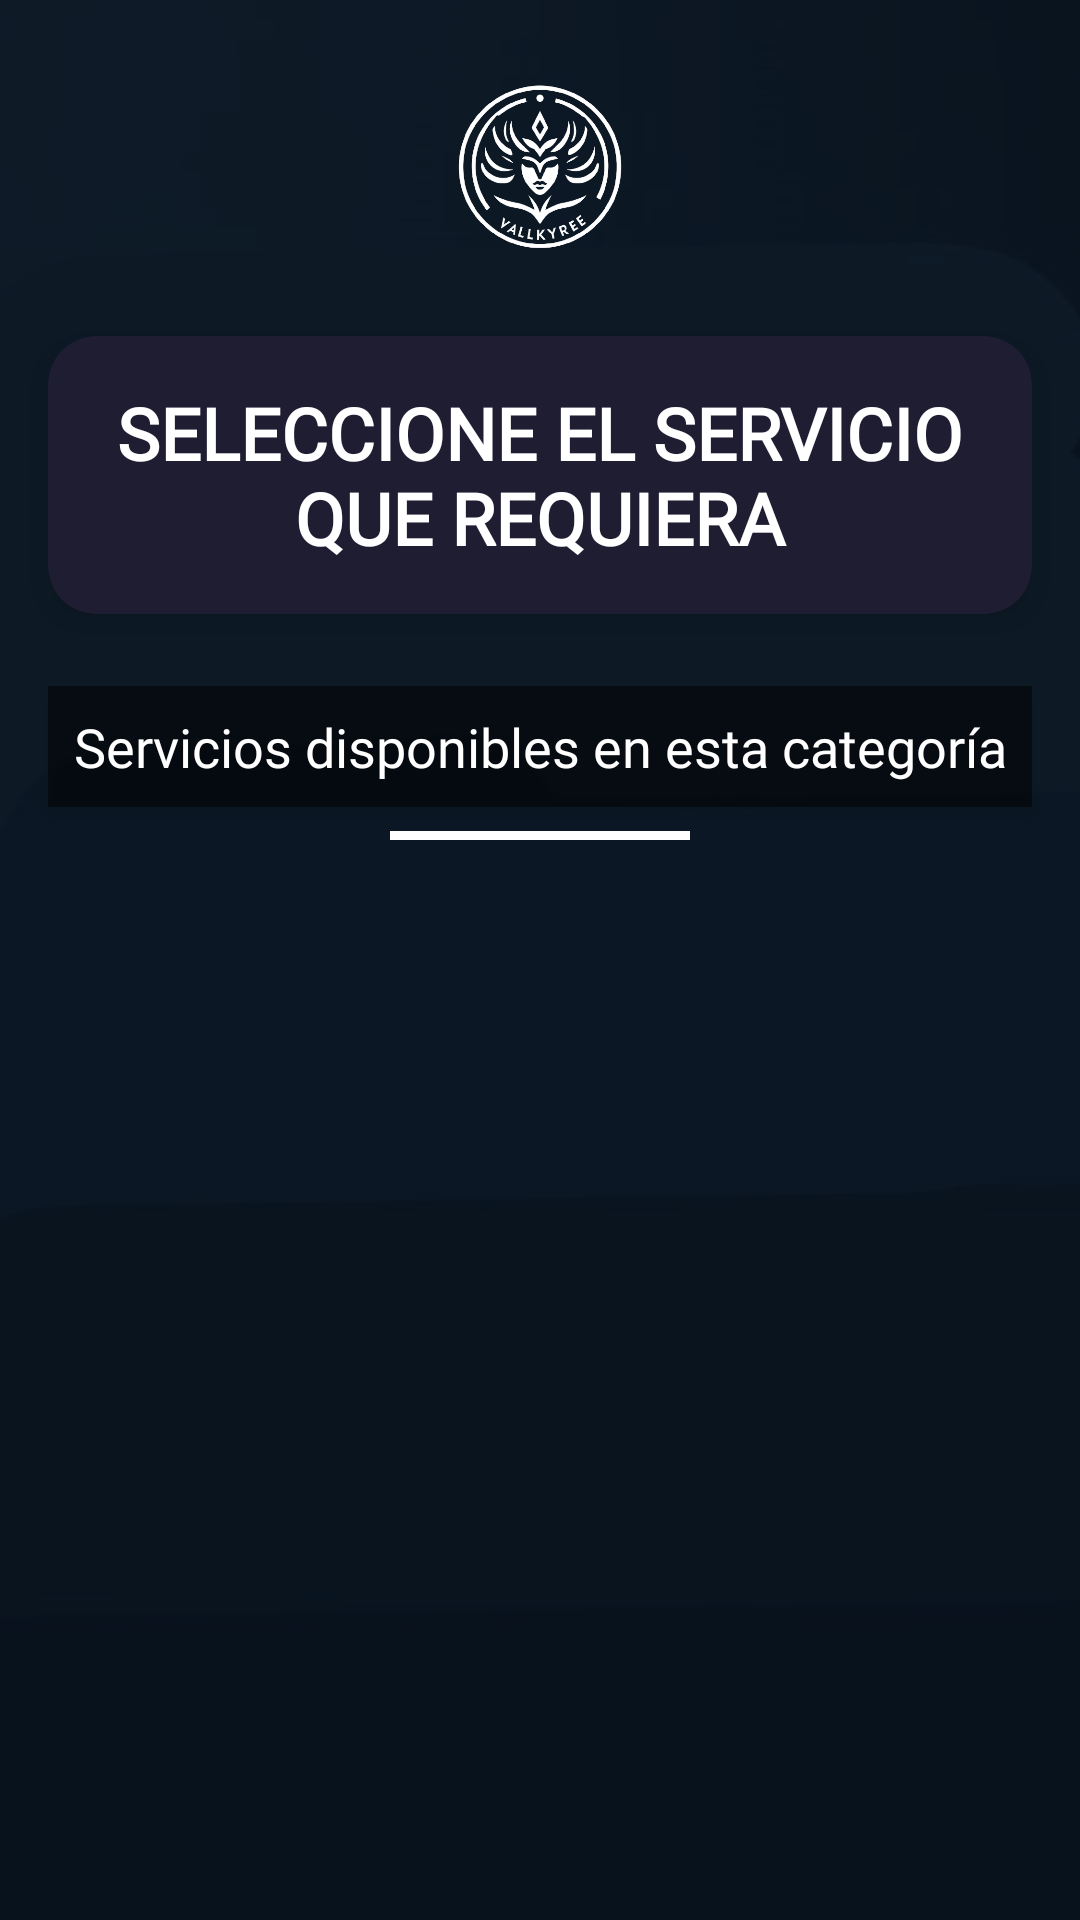

Layout XML and referenced resources for this Android screen:
<!-- AndroidManifest.xml: application theme Theme.VALQUIRIAAPP -->
<!-- res/layout/fragment_servicios_por_tipo.xml -->
<?xml version="1.0" encoding="utf-8"?>
<androidx.constraintlayout.widget.ConstraintLayout xmlns:android="http://schemas.android.com/apk/res/android"
    xmlns:app="http://schemas.android.com/apk/res-auto"
    xmlns:tools="http://schemas.android.com/tools"
    android:layout_width="match_parent"
    android:layout_height="match_parent"
    android:background="@drawable/habitacion_fondp"
    tools:context=".ui.servicios_por_tipo.ServiciosPorTipoFragment">

    <View
        android:id="@+id/backgroundOverlay"
        android:layout_width="match_parent"
        android:layout_height="match_parent"
        android:background="#AA000000"
        app:layout_constraintBottom_toBottomOf="parent"
        app:layout_constraintEnd_toEndOf="parent"
        app:layout_constraintStart_toStartOf="parent"
        app:layout_constraintTop_toTopOf="parent" />

    <androidx.core.widget.NestedScrollView
        android:layout_width="match_parent"
        android:layout_height="match_parent"
        android:fillViewport="true"
        app:layout_constraintBottom_toBottomOf="parent"
        app:layout_constraintEnd_toEndOf="parent"
        app:layout_constraintStart_toStartOf="parent"
        app:layout_constraintTop_toTopOf="parent">

        <androidx.constraintlayout.widget.ConstraintLayout
            android:layout_width="match_parent"
            android:layout_height="wrap_content">

            <ImageView
                android:id="@+id/logoImage"
                android:layout_width="80dp"
                android:layout_height="80dp"
                android:layout_marginTop="16dp"
                android:src="@drawable/logo"
                app:layout_constraintEnd_toEndOf="parent"
                app:layout_constraintStart_toStartOf="parent"
                app:layout_constraintTop_toTopOf="parent"
                app:tint="@color/white" />

            <androidx.cardview.widget.CardView
                android:id="@+id/titleCard"
                android:layout_width="match_parent"
                android:layout_height="wrap_content"
                android:layout_marginStart="16dp"
                android:layout_marginTop="16dp"
                android:layout_marginEnd="16dp"
                app:cardBackgroundColor="@color/blue_oscuro"
                app:cardCornerRadius="16dp"
                app:cardElevation="8dp"
                app:layout_constraintEnd_toEndOf="parent"
                app:layout_constraintStart_toStartOf="parent"
                app:layout_constraintTop_toBottomOf="@+id/logoImage">

                <TextView
                    android:layout_width="match_parent"
                    android:layout_height="wrap_content"
                    android:fontFamily="@font/aleo_bold"
                    android:padding="16dp"
                    android:text="SELECCIONE EL SERVICIO QUE REQUIERA"
                    android:textAlignment="center"
                    android:textColor="@color/white"
                    android:textSize="24sp"
                    android:textStyle="bold" />
            </androidx.cardview.widget.CardView>

            <TextView
                android:id="@+id/serviciosSubtitle"
                android:layout_width="match_parent"
                android:layout_height="wrap_content"
                android:layout_marginStart="16dp"
                android:layout_marginTop="24dp"
                android:layout_marginEnd="16dp"
                android:background="#80000000"
                android:elevation="4dp"
                android:fontFamily="@font/aleo_bold"
                android:padding="8dp"
                android:text="Servicios disponibles en esta categoría"
                android:textAlignment="center"
                android:textColor="@color/white"
                android:textSize="18sp"
                app:layout_constraintEnd_toEndOf="parent"
                app:layout_constraintStart_toStartOf="parent"
                app:layout_constraintTop_toBottomOf="@+id/titleCard" />

            <View
                android:id="@+id/divider"
                android:layout_width="100dp"
                android:layout_height="3dp"
                android:layout_marginTop="8dp"
                android:background="@color/white"
                app:layout_constraintEnd_toEndOf="parent"
                app:layout_constraintStart_toStartOf="parent"
                app:layout_constraintTop_toBottomOf="@+id/serviciosSubtitle" />

            <androidx.recyclerview.widget.RecyclerView
                android:id="@+id/fragment_servicio_por_tipo_recycler"
                android:layout_width="match_parent"
                android:layout_height="wrap_content"
                android:layout_marginStart="12dp"
                android:layout_marginTop="16dp"
                android:layout_marginEnd="12dp"
                android:layout_marginBottom="16dp"
                android:clipToPadding="false"
                android:nestedScrollingEnabled="false"
                android:padding="6dp"
                android:visibility="visible"
                app:layoutManager="androidx.recyclerview.widget.GridLayoutManager"
                app:layout_constraintBottom_toBottomOf="parent"
                app:layout_constraintEnd_toEndOf="parent"
                app:layout_constraintStart_toStartOf="parent"
                app:layout_constraintTop_toBottomOf="@+id/divider"
                app:layout_constraintVertical_bias="0.0"
                app:spanCount="2"
                tools:itemCount="6"
                tools:listitem="@layout/item_servicio_por_tipo" />

            <com.google.android.material.progressindicator.CircularProgressIndicator
                android:id="@+id/fragment_servicio_por_tipo_loading"
                android:layout_width="wrap_content"
                android:layout_height="wrap_content"
                android:indeterminate="true"
                android:visibility="gone"
                app:indicatorColor="@color/white"
                app:indicatorSize="100dp"
                app:layout_constraintBottom_toBottomOf="parent"
                app:layout_constraintEnd_toEndOf="parent"
                app:layout_constraintStart_toStartOf="parent"
                app:layout_constraintTop_toTopOf="parent"
                app:trackThickness="10dp" />

        </androidx.constraintlayout.widget.ConstraintLayout>
    </androidx.core.widget.NestedScrollView>
</androidx.constraintlayout.widget.ConstraintLayout>
<!-- res/layout/item_servicio_por_tipo.xml (included above) -->
<?xml version="1.0" encoding="utf-8"?>
<com.google.android.material.card.MaterialCardView xmlns:android="http://schemas.android.com/apk/res/android"
    xmlns:app="http://schemas.android.com/apk/res-auto"
    android:id="@+id/item_servicio_por_tipo_card"
    android:layout_width="match_parent"
    android:layout_height="wrap_content"
    android:layout_margin="10dp"
    android:clickable="true"
    android:focusable="true"
    app:cardBackgroundColor="@color/white"
    app:cardCornerRadius="12dp"
    app:cardElevation="4dp"
    app:strokeColor="@color/blue_oscuro"
    app:strokeWidth="1dp">

    <LinearLayout
        android:layout_width="match_parent"
        android:layout_height="wrap_content"
        android:orientation="vertical">

        <ImageView
            android:id="@+id/item_servicio_por_tipo_img"
            android:layout_width="match_parent"
            android:layout_height="130dp"
            android:layout_margin="10dp"
            android:scaleType="centerCrop" />

        <View
            android:layout_width="80dp"
            android:layout_height="2dp"
            android:layout_gravity="center_horizontal"
            android:layout_marginTop="4dp"
            android:layout_marginBottom="8dp"
            android:background="@color/blue_oscuro" />

        <TextView
            android:id="@+id/item_servicio_por_tipo_name"
            android:layout_width="match_parent"
            android:layout_height="wrap_content"
            android:layout_marginHorizontal="12dp"
            android:fontFamily="@font/aleo_bold"
            android:text="Nombre del Servicio"
            android:textAlignment="center"
            android:textColor="@color/blue_oscuro"
            android:textSize="18sp"
            android:textStyle="bold" />

        <LinearLayout
            android:layout_width="match_parent"
            android:layout_height="wrap_content"
            android:layout_marginTop="8dp"
            android:layout_marginBottom="16dp"
            android:gravity="center"
            android:orientation="horizontal">

            <TextView
                android:id="@+id/textView13"
                android:layout_width="wrap_content"
                android:layout_height="wrap_content"
                android:fontFamily="@font/aleo_bold"
                android:text="S/."
                android:textColor="#4CAF50"
                android:textSize="20sp"
                android:textStyle="bold" />

            <TextView
                android:id="@+id/item_servicio_por_tipo_price"
                android:layout_width="wrap_content"
                android:layout_height="wrap_content"
                android:layout_marginStart="4dp"
                android:fontFamily="@font/aleo_bold"
                android:text="00.00"
                android:textColor="#4CAF50"
                android:textSize="20sp"
                android:textStyle="bold" />
        </LinearLayout>

    </LinearLayout>

    <View
        android:layout_width="match_parent"
        android:layout_height="4dp"
        android:layout_gravity="bottom"
        android:background="@color/blue_oscuro" />

</com.google.android.material.card.MaterialCardView>
<!-- resources referenced by this layout -->
<resources>
  <color name="blue_oscuro">#1F1D32</color>
  <color name="white">#FFFFFFFF</color>
  <!-- drawable habitacion_fondp: jpg bitmap (drawable, 8266 bytes) -->
  <!-- drawable logo: png bitmap (drawable, 110459 bytes) -->
  <style name="Theme.VALQUIRIAAPP" parent="Theme.Material3.DayNight.NoActionBar">
          
          <item name="colorPrimary">@color/black</item>
          <item name="colorPrimaryVariant">@color/green_semioscuro</item>
          <item name="colorOnPrimary">@color/white</item>
          
          <item name="colorSecondary">@color/teal_200</item>
          <item name="colorSecondaryVariant">@color/teal_700</item>
          <item name="colorOnSecondary">@color/black</item>
          
          <item name="android:statusBarColor">?attr/colorPrimaryVariant</item>
          
      </style>
  <color name="black">#FF000000</color>
  <color name="green_semioscuro">#048A81</color>
  <color name="teal_200">#FF03DAC5</color>
  <color name="teal_700">#FF018786</color>
</resources>
